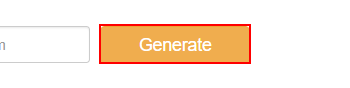
Task: Practice 1 - Get and Sort Data
Workflow: Main

Step 1: click on the text box 'generate'

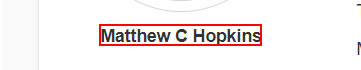
Step 2: get-text from the text

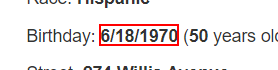
Step 3: get-text from the text '*/*/*'

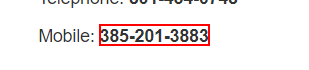
Step 4: get-text from the text

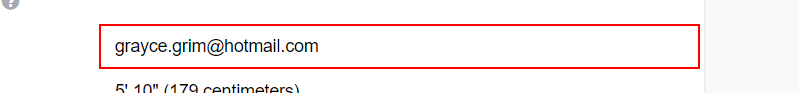
Step 5: get-text

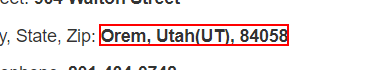
Step 6: get-text from the text